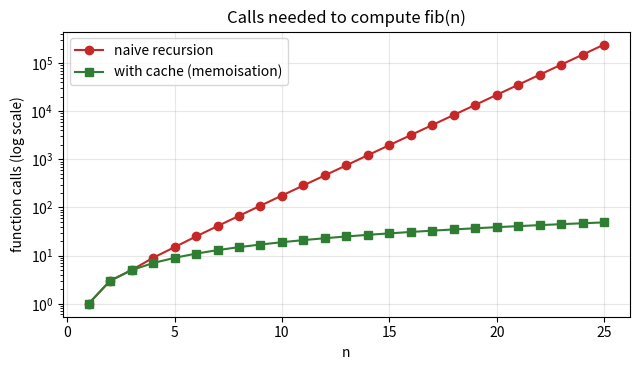

This figure's Python source: (Note: this script raises an exception after producing the figure.)
"""Count calls of naive vs cached Fibonacci -> ../images/fibonacci_calls.png"""
import matplotlib
matplotlib.use("Agg")
import matplotlib.pyplot as plt

def naive_calls(n):
    calls = 0
    def fib(k):
        nonlocal calls
        calls += 1
        return k if k < 2 else fib(k - 1) + fib(k - 2)
    fib(n)
    return calls

def cached_calls(n):
    calls, memo = 0, {}
    def fib(k):
        nonlocal calls
        calls += 1
        if k in memo:
            return memo[k]
        memo[k] = k if k < 2 else fib(k - 1) + fib(k - 2)
        return memo[k]
    fib(n)
    return calls

ns = list(range(1, 26))
fig, ax = plt.subplots(figsize=(6.5, 3.8))
ax.plot(ns, [naive_calls(n) for n in ns], "o-", label="naive recursion", color="#c62828")
ax.plot(ns, [cached_calls(n) for n in ns], "s-", label="with cache (memoisation)", color="#2e7d32")
ax.set_yscale("log"); ax.set_xlabel("n"); ax.set_ylabel("function calls (log scale)")
ax.set_title("Calls needed to compute fib(n)"); ax.legend(); ax.grid(alpha=.3)
fig.tight_layout(); fig.savefig("../images/fibonacci_calls.png", dpi=120)
print("naive fib(25) calls:", naive_calls(25), "| cached:", cached_calls(25))
